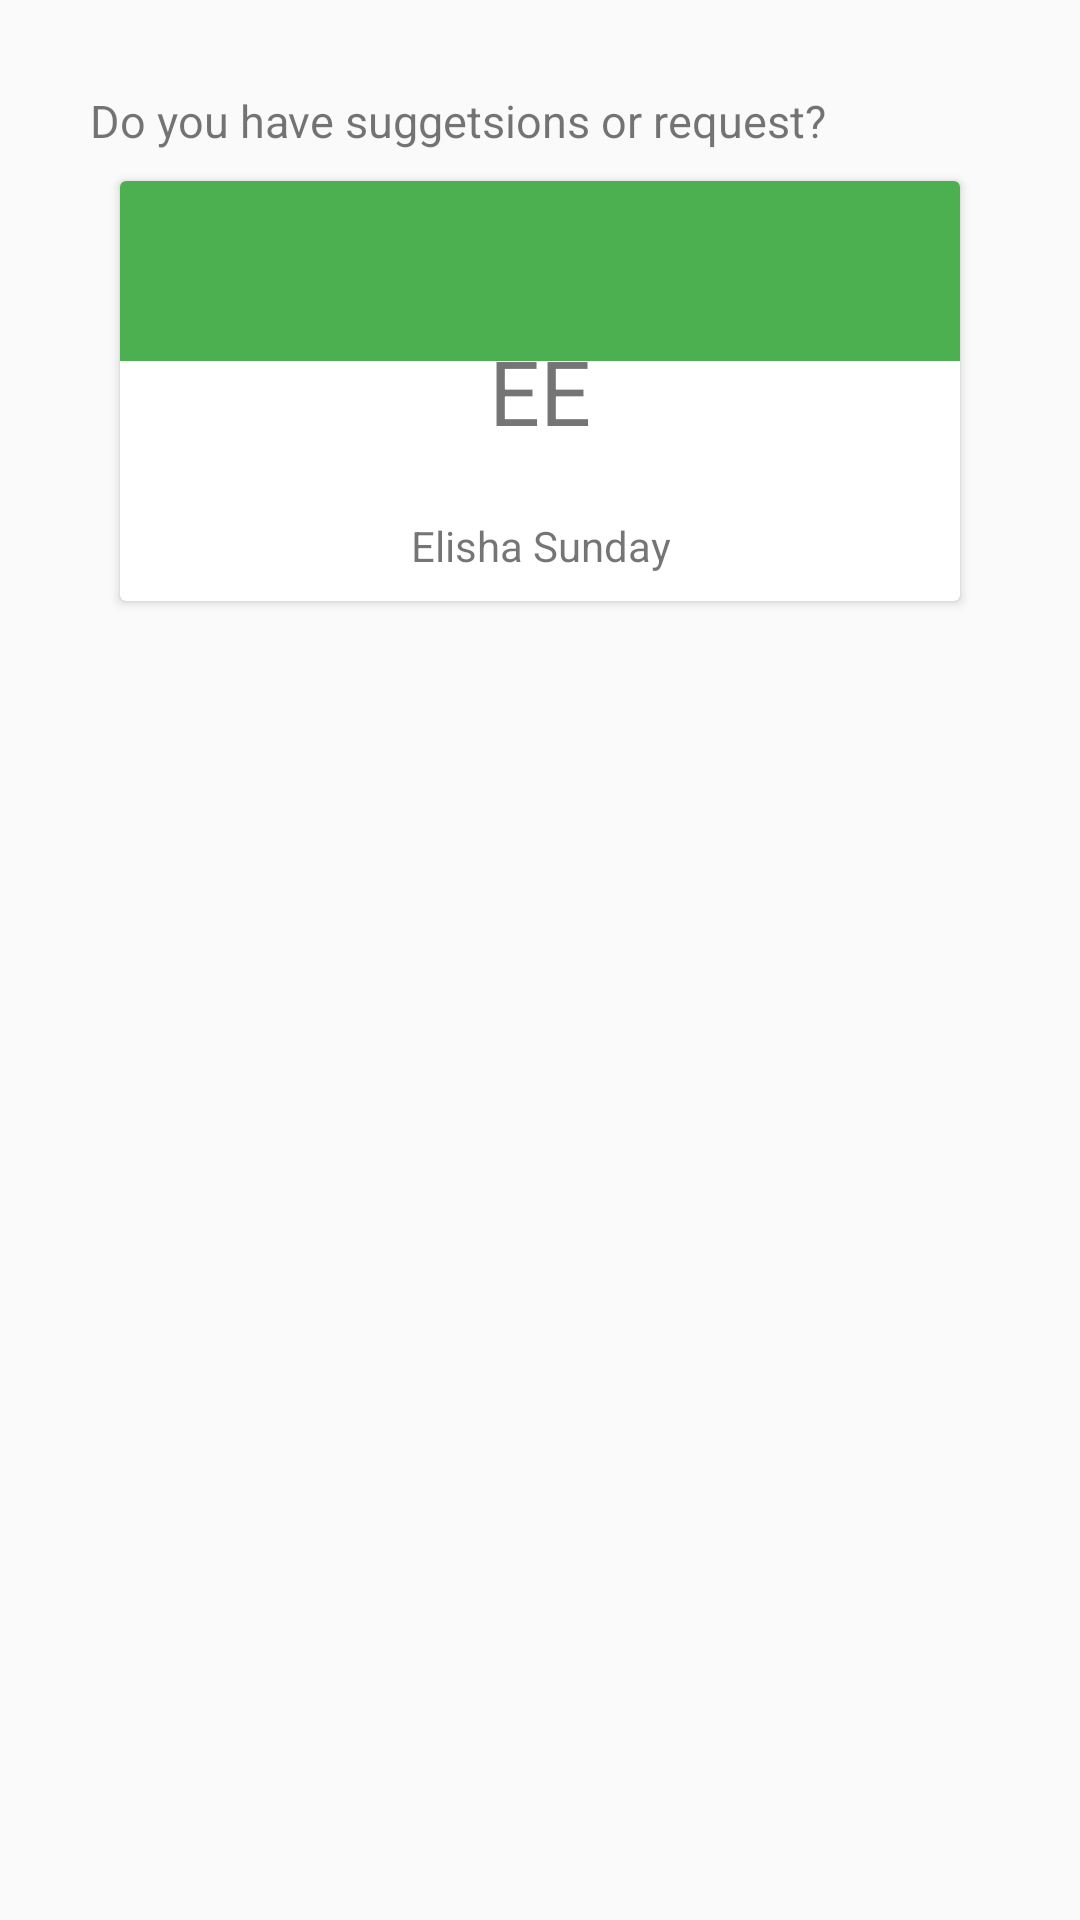

Reconstruct the res/layout file that produces this screen, plus the resources it refers to.
<!-- AndroidManifest.xml: application theme AppTheme -->
<!-- res/layout/activity_about.xml -->
<?xml version="1.0" encoding="utf-8"?>
<LinearLayout xmlns:android="http://schemas.android.com/apk/res/android"
    android:layout_width="match_parent"

    android:layout_height="match_parent"
    android:foregroundGravity="center_horizontal"
    android:orientation="vertical"
    android:padding="30dp">

    <TextView
        android:layout_width="match_parent"
        android:layout_height="wrap_content"
        android:text="Do you have suggetsions or request?"
        android:textSize="15sp" />

    <android.support.v7.widget.CardView
        android:layout_width="wrap_content"
        android:layout_height="wrap_content"
        android:layout_margin="10dp">


        <RelativeLayout
            android:layout_width="match_parent"
            android:layout_height="140dp">

            <LinearLayout
                android:layout_width="match_parent"
                android:layout_height="60dp"
                android:layout_alignParentTop="true"
                android:background="@color/textCol"
                android:orientation="vertical" />

            <TextView
                android:id="@+id/img"
                android:layout_width="60dp"
                android:layout_height="60dp"
                android:layout_centerInParent="true"
                android:background="@drawable/rounded_back"
                android:gravity="center"
                android:text="EE"
                android:textSize="30sp" />

            <TextView
                android:layout_width="wrap_content"
                android:layout_height="wrap_content"
                android:layout_below="@+id/img"
                android:layout_centerInParent="true"
                android:layout_gravity="center"
                android:layout_marginTop="12dp"
                android:gravity="center"
                android:text="Elisha Sunday" />
        </RelativeLayout>

    </android.support.v7.widget.CardView>

</LinearLayout>
<!-- resources referenced by this layout -->
<resources>
  <color name="textCol">#4CAF50</color>
  <style name="AppTheme" parent="Theme.AppCompat.Light.NoActionBar">
          
  
          <item name="colorPrimary">@color/colorPrimary</item>
          <item name="colorPrimaryDark">@color/colorPrimaryDark</item>
          <item name="colorAccent">@color/colorAccent</item>
      </style>
  <color name="colorPrimary">#43A047</color>
  <color name="colorPrimaryDark">#558B2F</color>
  <color name="colorAccent">#FF4081</color>
</resources>
